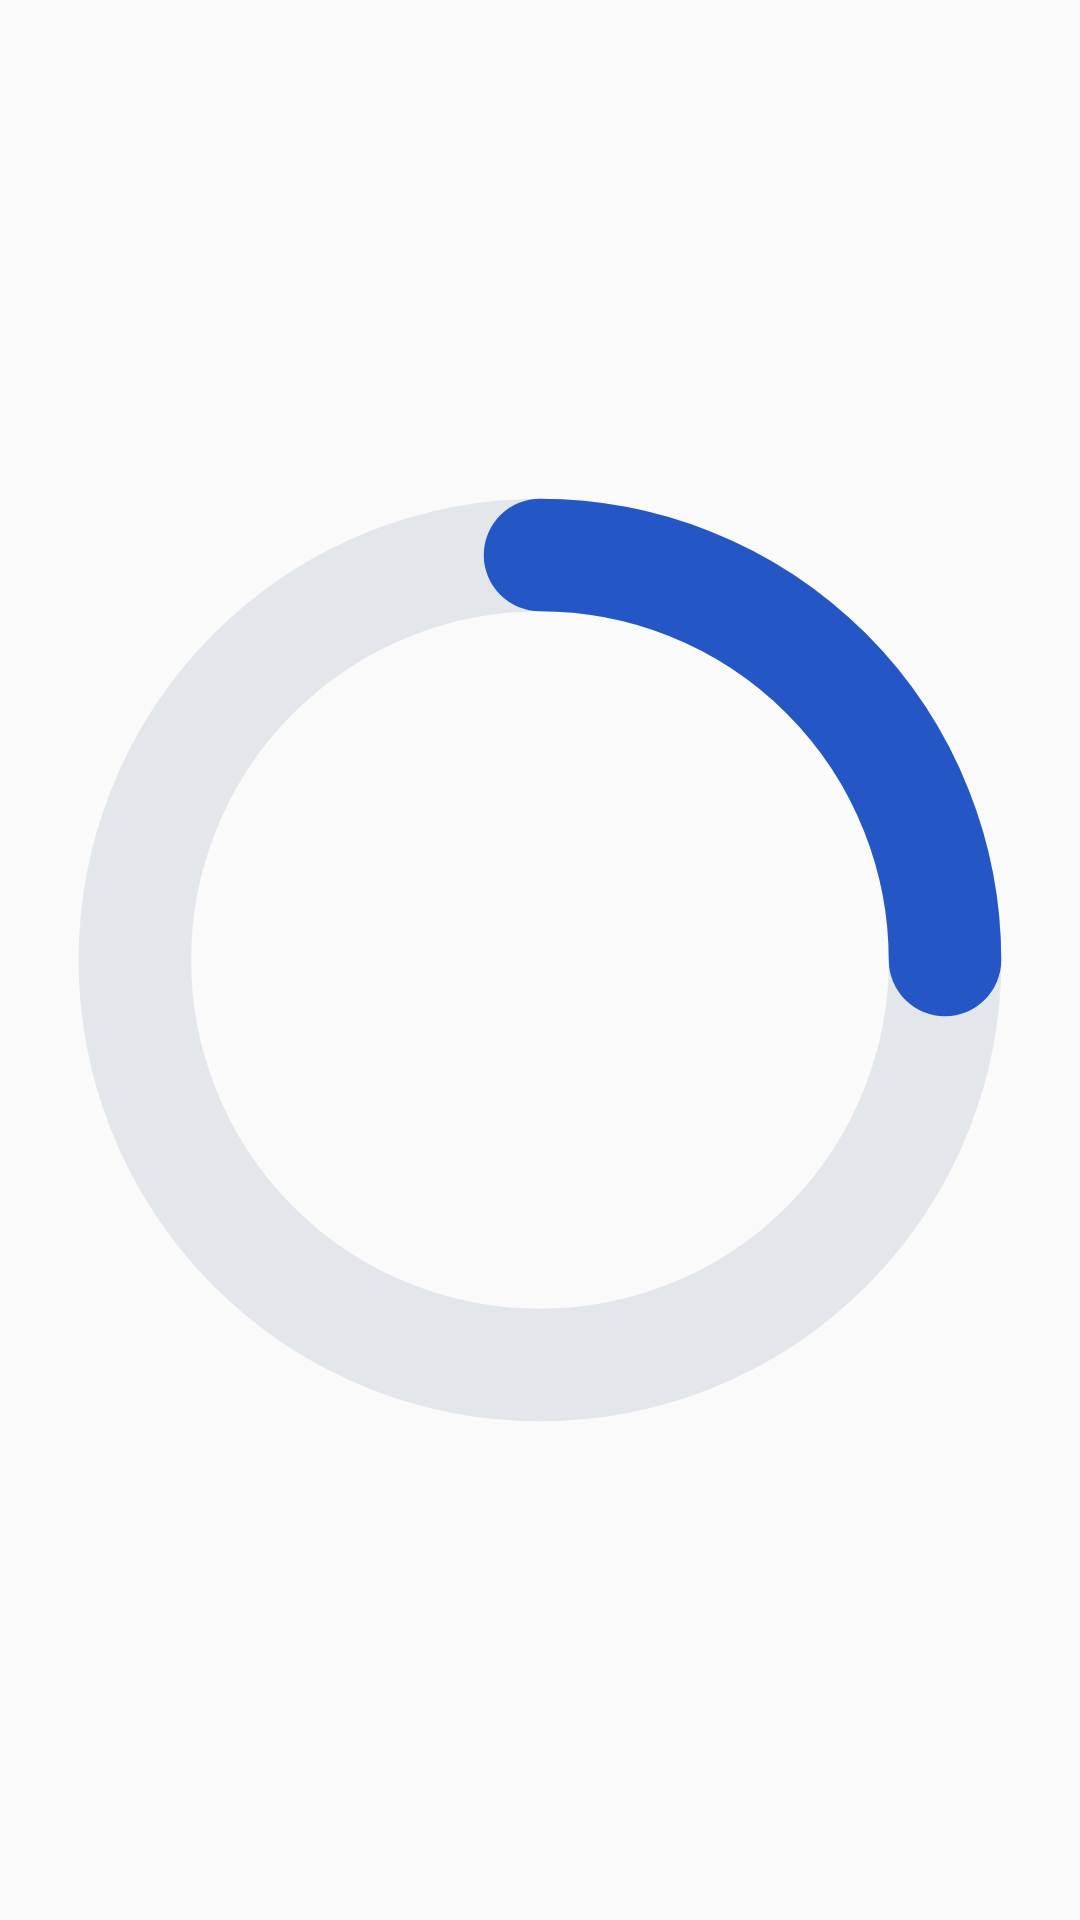

Android layout source for this screen:
<!-- AndroidManifest.xml: application theme Theme.HakBanGgul -->
<!-- res/layout/widget_progress_large.xml -->
<?xml version="1.0" encoding="utf-8"?>
<ProgressBar xmlns:android="http://schemas.android.com/apk/res/android"
    android:layout_width="18dp"
    android:layout_height="18dp"
    android:minWidth="18dp"
    android:maxWidth="18dp"
    android:minHeight="18dp"
    android:maxHeight="18dp"
    android:contentDescription="@string/widget_refreshing"
    android:indeterminate="true"
    android:indeterminateDrawable="@drawable/widget_progress_spin"
    android:indeterminateDuration="1000" />
<!-- resources referenced by this layout -->
<resources>
  <!-- drawable widget_progress_spin (drawable) -->
  <?xml version="1.0" encoding="utf-8"?>
  <rotate xmlns:android="http://schemas.android.com/apk/res/android"
      android:drawable="@drawable/widget_progress_ring"
      android:fromDegrees="0"
      android:pivotX="50%"
      android:pivotY="50%"
      android:toDegrees="360" />
  <string name="widget_refreshing">받는 중</string>
  <style name="Theme.HakBanGgul" parent="android:Theme.Material.Light.NoActionBar" />
  <!-- drawable widget_progress_ring (drawable) -->
  <?xml version="1.0" encoding="utf-8"?>
  <vector xmlns:android="http://schemas.android.com/apk/res/android"
      android:width="24dp"
      android:height="24dp"
      android:viewportWidth="24"
      android:viewportHeight="24">
      
      <path
          android:pathData="M12 3a9 9 0 1 1 0 18a9 9 0 1 1 0-18"
          android:strokeWidth="2.5"
          android:strokeColor="#FFE3E6EA" />
      
      <path
          android:pathData="M12 3a9 9 0 0 1 9 9"
          android:strokeWidth="2.5"
          android:strokeColor="#FF2457C5"
          android:strokeLineCap="round" />
  </vector>
</resources>
